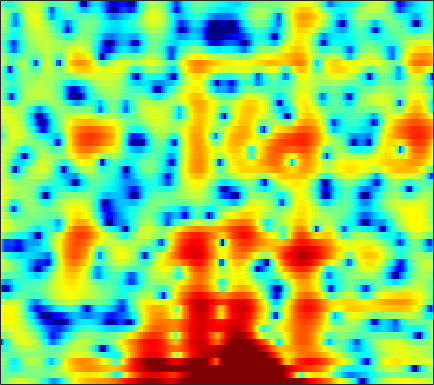

Data behind this chart, as committed beside it:
-1.6859, -0.75478, 0.29978, 1.1575, 1.6803, 2.2201, 2.5958, 2.7774, 2.9001, 2.8971, 2.7704, 2.6086, 2.2776, 1.8519, 1.4596, 0.8235, 0.05978, -0.59362, -1.5851, -2.7263, -4.0423, -5.1456, -6.685, -8.1655
-1.306, -1.161, -0.9684, -0.7888, -0.6651, -0.5153, -0.3881, -0.3067, -0.2223, -0.1603, -0.1257, -0.1125, -0.1181, -0.1428, -0.1741, -0.2265, -0.2888, -0.3327, -0.3791, -0.4039, -0.3955, -0.3631, -0.2678, -0.1133
0.1304, -0.4825, -1.393, -2.35, -3.019, -3.688, -3.905, -3.701, -3.084, -2.256, -1.433, -0.8747, -0.2727, 0.154, 0.3564, 0.4659, 0.4095, 0.2677, -0.02709, -0.413, -0.8256, -1.086, -1.264, -1.12
1.483, 0.6362, -0.7074, -2.295, -3.559, -4.973, -5.356, -4.733, -3.255, -1.688, -0.35, 0.4583, 1.269, 1.786, 1.991, 2.028, 1.8, 1.442, 0.7021, -0.3894, -1.906, -3.357, -5.577, -7.142
-0.7913, -0.9185, -1.046, -1.125, -1.139, -1.078, -0.9314, -0.7528, -0.4609, -0.1447, 0.1716, 0.3759, 0.5984, 0.728, 0.7593, 0.7196, 0.5931, 0.439, 0.1817, -0.1153, -0.4167, -0.6069, -0.775, -0.8014
-4.395, -3.897, -3.035, -2.105, -1.428, -0.5913, 0.1257, 0.5844, 1.087, 1.463, 1.74, 1.865, 1.926, 1.871, 1.758, 1.504, 1.152, 0.8266, 0.3376, -0.1851, -0.705, -1.058, -1.44, -1.665
-13.02, -8.692, -4.865, -2.246, -0.772, 0.7533, 1.885, 2.527, 3.157, 3.549, 3.734, 3.742, 3.59, 3.267, 2.91, 2.274, 1.446, 0.6905, -0.5035, -1.945, -3.663, -5.144, -7.375, -9.52
-1.051, -0.4842, 0.3852, 1.27, 1.886, 2.588, 3.122, 3.409, 3.633, 3.675, 3.542, 3.317, 2.865, 2.233, 1.644, 0.704, -0.4193, -1.381, -2.855, -4.567, -6.529, -8.222, -10.63, -12.79
2.301, 2.653, 3.062, 3.391, 3.575, 3.73, 3.757, 3.69, 3.474, 3.104, 2.569, 2.068, 1.27, 0.3087, -0.5076, -1.717, -3.03, -4.073, -5.536, -7.012, -8.467, -9.491, -10.72, -11.75
4.036, 4.274, 4.483, 4.566, 4.545, 4.395, 4.102, 3.782, 3.203, 2.455, 1.537, 0.7417, -0.4858, -1.887, -3.058, -4.771, -6.644, -8.141, -10.16, -12.13, -13.7, -14.61, -15.53, -16.32
4.844, 5.011, 5.125, 5.094, 4.972, 4.66, 4.168, 3.664, 2.811, 1.746, 0.4374, -0.6818, -2.369, -4.215, -5.725, -7.902, -10.33, -12.4, -15.83, -21.28, -34.28, -29.43, -21.01, -17.53
4.398, 4.66, 4.879, 4.934, 4.855, 4.57, 4.062, 3.527, 2.579, 1.315, -0.3218, -1.835, -4.293, -7.353, -10.01, -13.48, -14.97, -14.59, -13.53, -12.53, -11.61, -10.89, -9.738, -8.401
1.419, 1.883, 2.321, 2.599, 2.706, 2.711, 2.534, 2.262, 1.685, 0.8199, -0.3644, -1.514, -3.413, -5.705, -7.583, -9.737, -10.13, -9.218, -7.515, -5.866, -4.474, -3.55, -2.434, -1.431
-4.218, -4.129, -3.91, -3.485, -3.038, -2.365, -1.765, -1.417, -1.147, -1.091, -1.217, -1.421, -1.808, -2.221, -2.481, -2.689, -2.657, -2.474, -2.025, -1.427, -0.765, -0.2295, 0.5073, 1.223
-11.06, -14.31, -18.99, -15.18, -11.48, -8.124, -5.902, -4.723, -3.61, -2.873, -2.413, -2.191, -2, -1.879, -1.805, -1.655, -1.44, -1.231, -0.8582, -0.3923, 0.1449, 0.5934, 1.223, 1.855
-6.553, -7.689, -8.555, -8.236, -7.41, -6.093, -4.932, -4.229, -3.525, -3.055, -2.808, -2.724, -2.695, -2.716, -2.721, -2.691, -2.558, -2.365, -1.987, -1.45, -0.7616, -0.1902, 0.606, 1.431
-0.4557, -0.9221, -1.413, -1.727, -1.866, -1.975, -2.04, -2.113, -2.279, -2.575, -2.994, -3.409, -4.096, -4.888, -5.506, -6.244, -6.664, -6.625, -6.076, -5.104, -3.889, -2.905, -1.548, -0.1852
2.529, 2.057, 1.451, 0.8729, 0.4537, -0.1011, -0.6536, -1.093, -1.767, -2.578, -3.546, -4.455, -6.025, -8.095, -10.18, -14.03, -19.75, -21.32, -16.22, -12.07, -9.289, -7.6, -5.49, -3.393
3.06, 2.421, 1.576, 0.7632, 0.1853, -0.5346, -1.23, -1.744, -2.416, -3.135, -3.989, -4.72, -5.91, -7.462, -8.797, -10.81, -12.61, -13.28, -13.27, -13.11, -13.66, -14.42, -13.9, -9.851
0.4365, -0.6445, -1.979, -3.118, -3.818, -4.634, -5.312, -5.707, -6.032, -6.142, -6.156, -6.125, -6.103, -6.285, -6.466, -6.861, -7.231, -7.507, -8.009, -8.712, -9.602, -10.19, -9.934, -7.173
-6.537, -9.596, -12.77, -13.13, -12.79, -13.05, -14.5, -16.21, -17.47, -15.17, -12.11, -10.44, -8.909, -7.887, -7.389, -6.913, -6.567, -6.346, -5.933, -5.364, -4.646, -3.97, -2.757, -1.278
-6.322, -9.174, -12.09, -12.27, -11.81, -11.88, -12.98, -14.19, -14.97, -13.5, -11.33, -10.02, -8.966, -8.491, -8.489, -8.568, -8.666, -8.357, -7.413, -5.974, -4.358, -3.202, -1.619, -0.08051
1.337, 0.4235, -0.6719, -1.586, -2.137, -2.78, -3.356, -3.716, -4.104, -4.325, -4.509, -4.786, -5.373, -6.58, -8.059, -11.43, -18.2, -27.21, -14.2, -8.54, -5.266, -3.512, -1.766, -0.5012
4.782, 4.276, 3.576, 2.886, 2.387, 1.774, 1.235, 0.8583, 0.4019, -0.0635, -0.5893, -1.053, -1.812, -2.77, -3.604, -4.768, -5.725, -5.953, -5.473, -4.466, -3.46, -2.897, -2.642, -3.013
4.545, 4.054, 3.336, 2.623, 2.107, 1.505, 1.019, 0.7358, 0.4591, 0.2207, 0.006255, -0.1615, -0.4403, -0.7406, -0.9882, -1.308, -1.56, -1.706, -1.804, -1.889, -2.008, -2.205, -2.744, -3.656
3.573, 2.767, 1.54, 0.2333, -0.6964, -1.67, -2.128, -2.113, -1.752, -1.237, -0.751, -0.46, -0.2012, -0.07898, -0.06872, -0.1368, -0.256, -0.3626, -0.5131, -0.6655, -0.8251, -0.9621, -1.117, -1.25
3.41, 2.158, -0.01283, -3.039, -6.19, -12.29, -13.46, -9.127, -5.179, -2.767, -1.236, -0.484, 0.1671, 0.4794, 0.5529, 0.4806, 0.2499, 0.0291, -0.3012, -0.572, -0.7336, -0.7366, -0.5888, -0.2969
4.374, 3.35, 1.683, -0.3025, -1.892, -3.664, -4.118, -3.497, -2.142, -0.8718, 0.06132, 0.5322, 0.8538, 0.8617, 0.666, 0.1447, -0.6584, -1.436, -2.622, -3.777, -4.475, -4.447, -3.731, -2.559
4.699, 4.167, 3.389, 2.586, 2.033, 1.447, 1.087, 0.9806, 0.9828, 1.075, 1.135, 1.127, 0.9393, 0.5259, 0.01687, -0.9828, -2.452, -3.972, -6.857, -11.68, -23.58, -21.07, -11.27, -6.985
4.118, 3.843, 3.41, 2.943, 2.599, 2.186, 1.859, 1.673, 1.49, 1.356, 1.226, 1.095, 0.8352, 0.4274, -0.009301, -0.7786, -1.819, -2.779, -4.231, -5.72, -6.746, -6.895, -6.316, -5.34
3.482, 3.212, 2.714, 2.143, 1.704, 1.174, 0.7836, 0.6041, 0.5341, 0.5932, 0.7239, 0.8064, 0.8904, 0.8729, 0.7905, 0.5505, 0.1786, -0.1669, -0.6946, -1.227, -1.707, -2.022, -2.354, -2.662
3.402, 2.837, 1.789, 0.4388, -0.6897, -2.122, -3.047, -3.157, -2.606, -1.656, -0.6778, -0.003175, 0.7429, 1.327, 1.656, 1.942, 2.084, 2.088, 1.958, 1.697, 1.294, 0.9013, 0.2212, -0.6499
3.824, 2.896, 1.153, -1.403, -4.098, -9.732, -25.05, -16.58, -8.75, -5.177, -2.991, -1.715, -0.3653, 0.7654, 1.48, 2.29, 2.885, 3.197, 3.411, 3.396, 3.12, 2.751, 1.982, 0.8947
3.908, 3.083, 1.649, -0.1699, -1.749, -3.894, -5.644, -6.364, -6.576, -6.487, -6.109, -5.522, -4.158, -2.434, -1.157, 0.3562, 1.553, 2.199, 2.791, 3.048, 3.026, 2.83, 2.331, 1.58
3.584, 3.109, 2.306, 1.306, 0.428, -0.9026, -2.431, -3.787, -6.08, -9.564, -16.4, -26.75, -12.63, -6.843, -4.191, -1.752, -0.1155, 0.7242, 1.45, 1.826, 1.923, 1.825, 1.569, 1.153
2.627, 2.604, 2.471, 2.181, 1.831, 1.159, 0.242, -0.5925, -1.959, -3.445, -4.654, -4.988, -4.391, -3.122, -2.092, -0.9611, -0.1636, 0.2917, 0.6179, 0.7052, 0.5329, 0.2663, -0.265, -0.9039
-0.1498, 0.6946, 1.649, 2.31, 2.602, 2.732, 2.6, 2.367, 1.918, 1.411, 0.9365, 0.6448, 0.3794, 0.2323, 0.1572, 0.02905, -0.13, -0.311, -0.5952, -0.993, -1.53, -2.048, -3.091, -4.628
-4.551, -1.907, 0.4471, 1.973, 2.726, 3.343, 3.603, 3.592, 3.399, 3.011, 2.461, 1.977, 1.212, 0.3423, -0.399, -1.421, -2.461, -3.287, -4.237, -4.936, -5.264, -5.398, -5.515, -5.921
-1.39, -0.09782, 1.373, 2.47, 3.051, 3.521, 3.688, 3.632, 3.322, 2.757, 1.947, 1.174, -0.08415, -1.628, -2.968, -5.075, -7.636, -9.858, -13.27, -15.51, -13.83, -11.54, -8.78, -6.698
1.97, 2.359, 2.838, 3.199, 3.38, 3.47, 3.357, 3.142, 2.631, 1.867, 0.8258, -0.1869, -1.823, -3.865, -5.684, -8.494, -11.61, -14.07, -17.25, -19.03, -16.47, -13.45, -9.816, -6.887
3.538, 3.542, 3.501, 3.411, 3.311, 3.128, 2.853, 2.577, 2.055, 1.326, 0.3163, -0.6829, -2.384, -4.632, -6.792, -10.58, -16, -21.21, -21.22, -15.76, -11.97, -9.71, -7.106, -4.918
3.935, 3.551, 2.987, 2.448, 2.102, 1.773, 1.611, 1.538, 1.446, 1.214, 0.7406, 0.2132, -0.8304, -2.249, -3.574, -5.754, -8.05, -9.317, -9.415, -7.913, -6.001, -4.626, -3.098, -1.829
2.847, 1.798, 0.1048, -1.78, -2.981, -3.559, -2.739, -1.732, -0.4619, 0.4683, 1.022, 1.203, 1.171, 0.8829, 0.5397, 0.03591, -0.413, -0.629, -0.6939, -0.4621, -0.08548, 0.2368, 0.6244, 0.895
0.9223, -0.5868, -3.357, -7.651, -13.02, -17.39, -9.12, -5.638, -2.735, -0.8589, 0.3953, 1.026, 1.609, 1.936, 2.067, 2.163, 2.176, 2.172, 2.167, 2.162, 2.149, 2.094, 1.958, 1.65
0.1304, -0.8288, -2.218, -3.551, -4.281, -4.578, -4.041, -3.297, -2.132, -1.023, -0.08654, 0.4987, 1.109, 1.568, 1.832, 2.068, 2.223, 2.294, 2.339, 2.301, 2.195, 2.054, 1.748, 1.286
-0.07605, -0.7735, -1.677, -2.397, -2.727, -2.824, -2.562, -2.184, -1.554, -0.8732, -0.2371, 0.1928, 0.652, 1.012, 1.224, 1.441, 1.626, 1.738, 1.844, 1.899, 1.855, 1.761, 1.511, 1.141
-0.117, -1.281, -2.92, -4.268, -4.767, -4.521, -3.561, -2.687, -1.6, -0.7246, -0.08789, 0.2205, 0.4694, 0.5502, 0.5521, 0.6041, 0.7409, 0.9198, 1.222, 1.538, 1.752, 1.803, 1.73, 1.481
1.312, -0.7828, -4.844, -12.51, -28.25, -10.29, -4.888, -2.627, -0.6601, 0.5012, 1.057, 1.112, 0.7519, -0.08402, -0.9261, -1.979, -2.199, -1.528, -0.07652, 1.242, 2.158, 2.504, 2.54, 2.097
3.857, 2.426, 0.3735, -1.414, -2.149, -2.003, -1.058, -0.2141, 0.77, 1.45, 1.679, 1.489, 0.6273, -1.189, -3.605, -9.761, -16.17, -7.633, -2.118, 0.754, 2.293, 2.815, 2.72, 1.739
2.653, 1.578, 0.1022, -1.257, -2.078, -2.747, -2.819, -2.496, -1.838, -1.115, -0.5718, -0.333, -0.3615, -0.7087, -1.113, -1.55, -1.491, -0.9753, 0.03981, 1.063, 1.741, 1.97, 1.853, 1.278
0.5414, -0.7399, -2.834, -5.444, -7.746, -10.8, -11.14, -9.324, -6.527, -4.305, -2.658, -1.733, -0.8157, -0.1898, 0.1776, 0.5663, 0.9482, 1.234, 1.607, 1.922, 2.118, 2.156, 2.087, 1.873
-0.3564, -1.583, -3.634, -6.324, -8.853, -12.47, -12.92, -10.54, -7.323, -4.825, -2.929, -1.81, -0.6045, 0.3287, 0.8854, 1.478, 1.929, 2.174, 2.405, 2.505, 2.503, 2.429, 2.239, 1.958
0.1218, -0.6924, -1.921, -3.195, -4.061, -4.864, -5.063, -4.803, -3.996, -2.917, -1.743, -0.8969, 0.1274, 1.002, 1.536, 2.097, 2.476, 2.652, 2.742, 2.683, 2.479, 2.246, 1.812, 1.268
1.124, 0.4282, -0.6505, -1.796, -2.619, -3.507, -3.958, -3.916, -3.317, -2.294, -1.099, -0.2097, 0.8696, 1.759, 2.287, 2.781, 3.042, 3.097, 2.976, 2.672, 2.186, 1.724, 1.014, 0.197
2.357, 1.485, 0.01162, -1.89, -3.666, -6.55, -9.365, -9.534, -6.837, -3.74, -1.291, 0.1649, 1.658, 2.728, 3.284, 3.719, 3.819, 3.677, 3.223, 2.47, 1.486, 0.6342, -0.5239, -1.574
3.009, 2.108, 0.6195, -1.279, -3.05, -6.044, -9.16, -9.363, -6.213, -2.909, -0.3897, 1.058, 2.498, 3.474, 3.93, 4.196, 4.069, 3.7, 2.825, 1.435, -0.5346, -2.454, -5.592, -8.333
1.766, 1.011, 0.002199, -0.9344, -1.532, -2.098, -2.246, -1.993, -1.244, -0.1817, 0.9483, 1.72, 2.591, 3.198, 3.469, 3.55, 3.295, 2.868, 1.923, 0.4965, -1.592, -3.697, -7.381, -11.16
-1.307, -2.377, -3.464, -3.862, -3.695, -3.039, -2.174, -1.5, -0.6023, 0.2496, 1.031, 1.541, 2.102, 2.502, 2.681, 2.741, 2.585, 2.319, 1.768, 1.005, 0.07116, -0.6731, -1.596, -2.194
